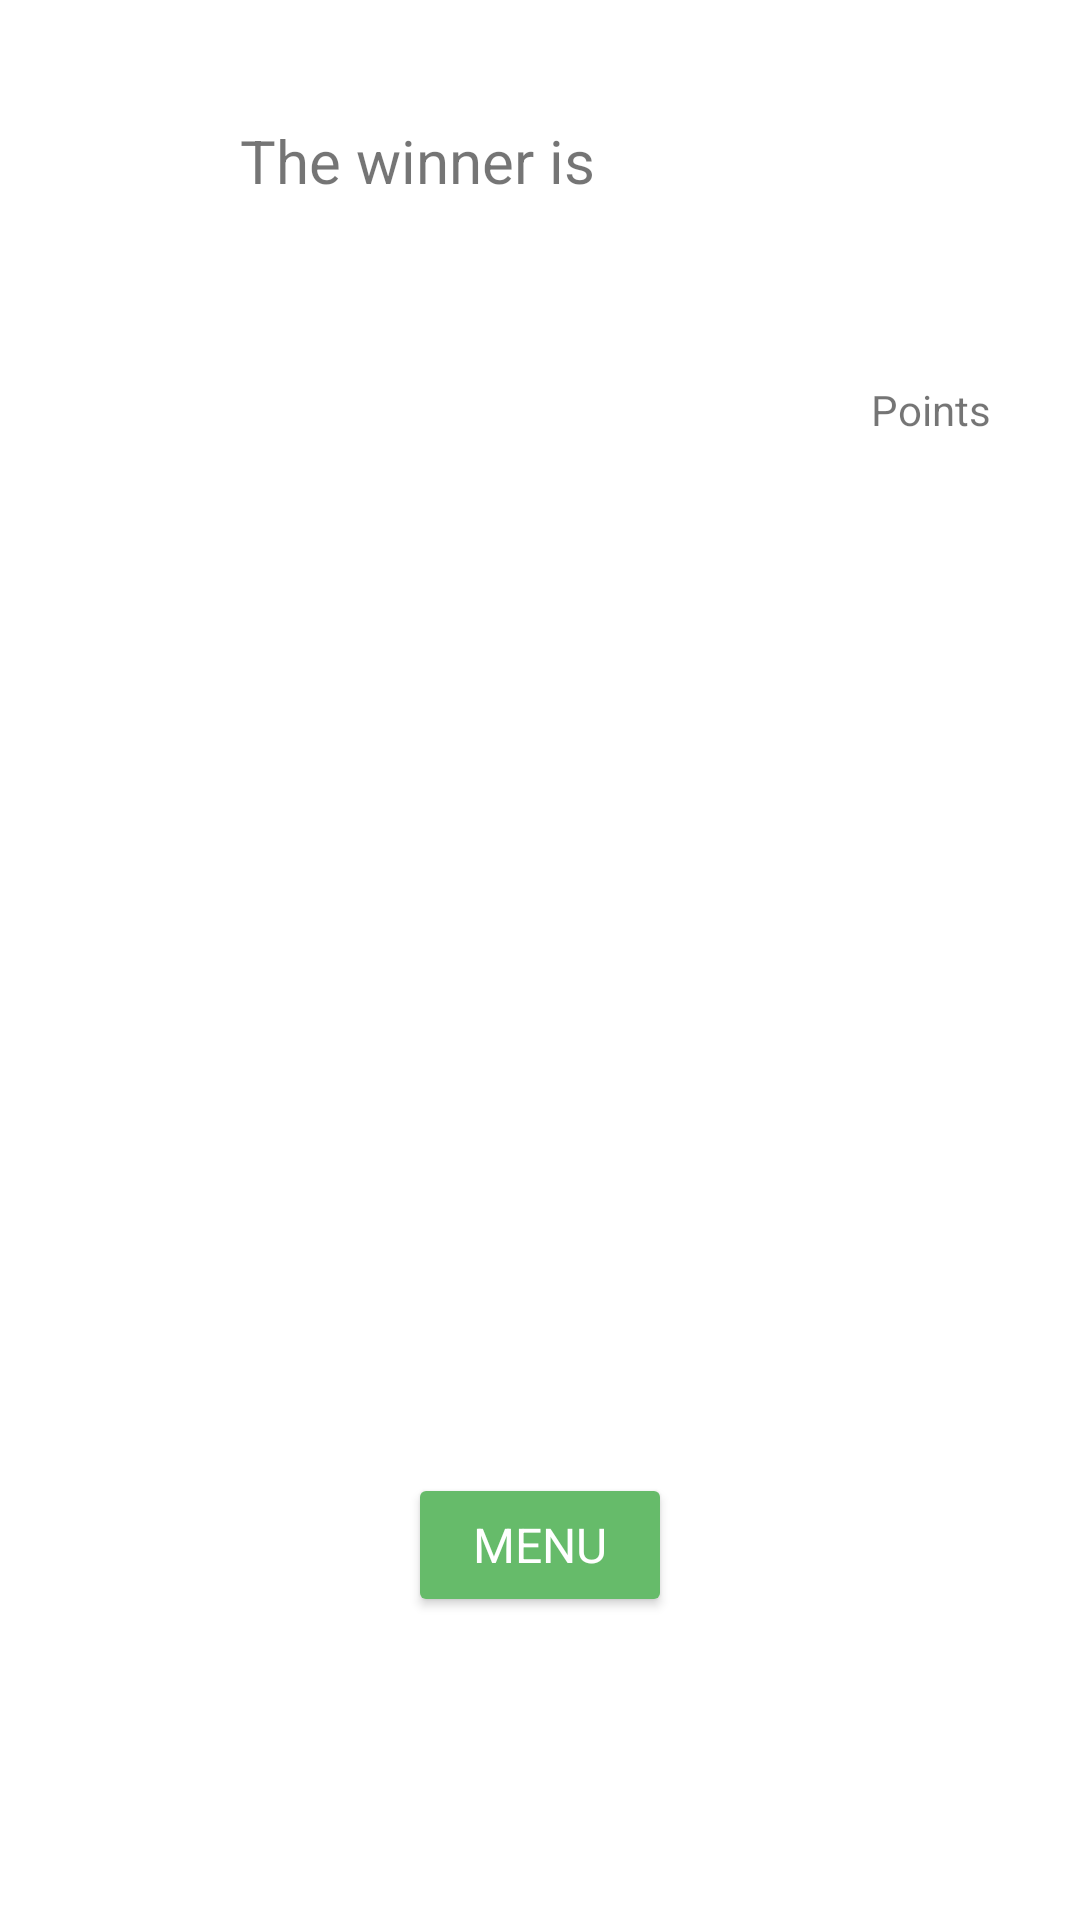

Reconstruct the res/layout file that produces this screen, plus the resources it refers to.
<!-- AndroidManifest.xml: application theme Theme.Pgame -->
<!-- res/layout/activity_game_over.xml -->
<?xml version="1.0" encoding="utf-8"?>
<LinearLayout xmlns:android="http://schemas.android.com/apk/res/android"
    xmlns:app="http://schemas.android.com/apk/res-auto"
    xmlns:tools="http://schemas.android.com/tools"
    android:layout_width="match_parent"
    android:layout_height="match_parent"
    android:orientation="vertical"
    tools:context=".Game">

    <LinearLayout
        android:layout_width="200dp"
        android:layout_gravity="center"
        android:layout_height="wrap_content"
        android:layout_marginTop="40dp"
        android:orientation="horizontal">

        <TextView
            android:id="@+id/textView18"
            android:layout_width="wrap_content"
            android:layout_height="wrap_content"
            android:textSize="20dp"
            android:text="The winner is " />

        <TextView
            android:id="@+id/winnerName"
            android:layout_width="wrap_content"
            android:layout_height="wrap_content"
            android:textSize="20dp"
            android:layout_weight="1" />
    </LinearLayout>

    <TextView
        android:id="@+id/textView17"
        android:layout_width="match_parent"
        android:layout_marginLeft="30dp"
        android:layout_marginRight="30dp"
        android:layout_height="wrap_content"
        android:layout_marginTop="60dp"
        android:textAlignment="textEnd"
        android:text="Points" />

    <ListView
        android:layout_width="match_parent"
        android:layout_marginLeft="20dp"
        android:layout_height="315dp"
        android:layout_marginTop="10dp"
        android:divider="@color/white"
        android:dividerHeight="20dp"/>

    <Button
        android:id="@+id/backBtn"
        style="@style/ownButton"
        android:layout_width="wrap_content"
        android:layout_height="wrap_content"
        android:layout_gravity="center"
        android:layout_marginTop="20dp"
        android:onClick="toMenu"
        android:text="Menu" />


</LinearLayout>
<!-- resources referenced by this layout -->
<resources>
  <style name="ownButton" parent="TextAppearance.AppCompat">
          <item name="android:textColor">#FFFFFF</item>
          <item name="android:backgroundTint">#66BB6A</item>
          <item name="cornerRadius">40dp</item>
          <item name="android:textSize">16sp</item>
      </style>
  <style name="Theme.Pgame" parent="Theme.MaterialComponents.DayNight.DarkActionBar">
          
          <item name="colorPrimary">@color/purple_500</item>
          <item name="colorPrimaryVariant">@color/purple_700</item>
          <item name="colorOnPrimary">@color/white</item>
          
          <item name="colorSecondary">@color/teal_200</item>
          <item name="colorSecondaryVariant">@color/teal_700</item>
          <item name="colorOnSecondary">@color/black</item>
          
          <item name="android:statusBarColor" tools:targetApi="l">?attr/colorPrimaryVariant</item>
          
      </style>
  <!-- not gathered from this repository: default colours our renderer supplied (Android Studio template values) -->
  <color name="purple_500">#FF6200EE</color>
  <color name="purple_700">#FF3700B3</color>
  <color name="teal_200">#FF03DAC5</color>
  <color name="teal_700">#FF018786</color>
  <color name="black">#FF000000</color>
  <color name="white">#FFFFFFFF</color>
</resources>
